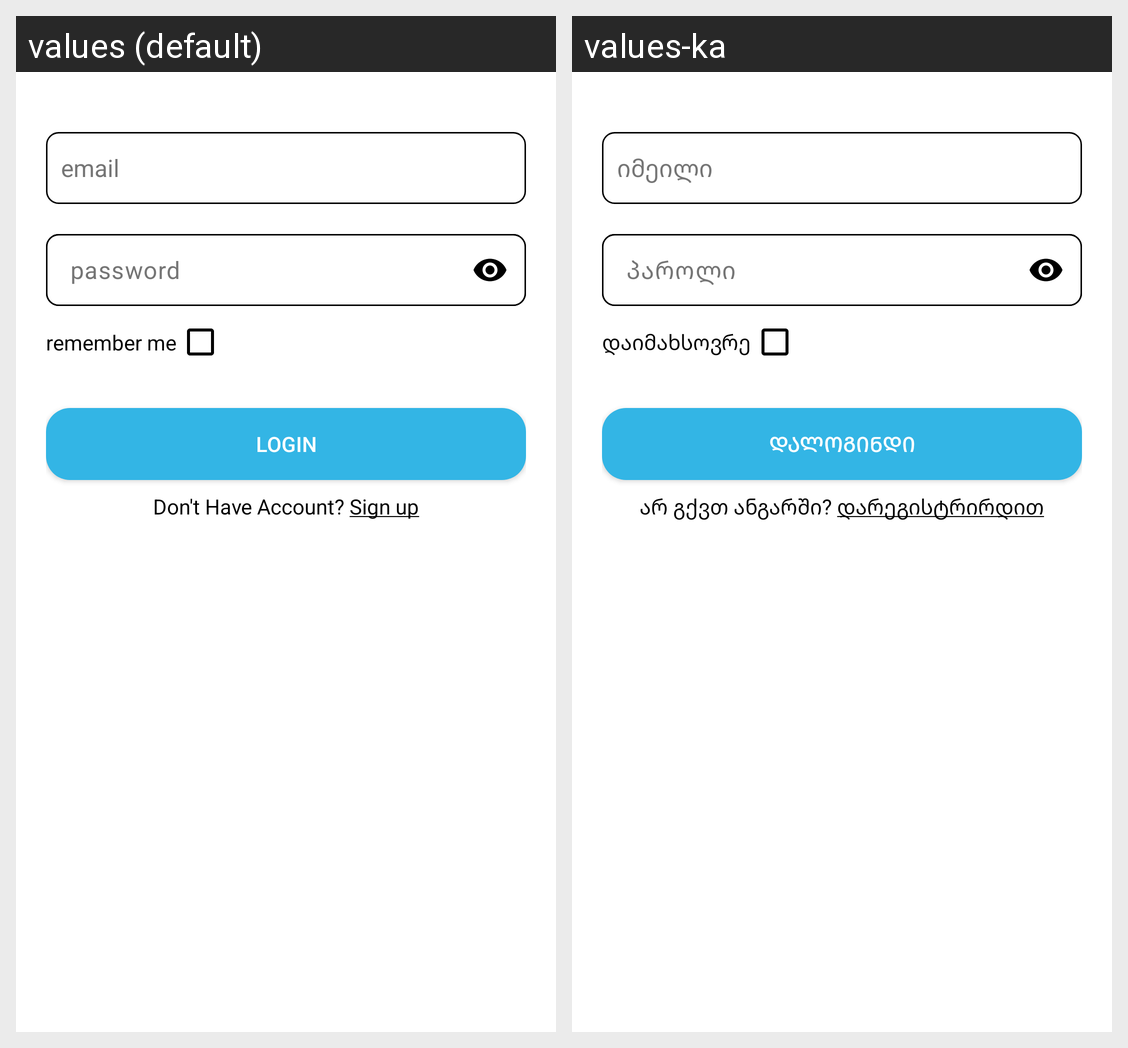

The same Android screen rendered under two of its app's locales, left to right. List the strings drawn on it with the default value and each locale's translation.
Android screen res/layout/fragment_login.xml rendered under 2 locales, left to right: values (default), values-ka. Device: Nexus 5 (rendered at 1080×1920; each locale shown at half size, 540×960, under a caption strip naming it); theme Theme.TbcExercises.
Strings drawn on this screen, with the default value and each locale's value (text and hints the layout hard-codes, and strings that could not be matched under every locale, appear in the picture but are not listed):

email
  values: email
  values-ka: იმეილი

password
  values: password
  values-ka: პაროლი

remember_me
  values: remember me
  values-ka: დაიმახსოვრე

login
  values: Login
  values-ka: დალოგინდი

don_t_have_account_sign_up
  values: Don't Have Account? Sign up
  values-ka: არ გქვთ ანგარში? დარეგისტრირდით
